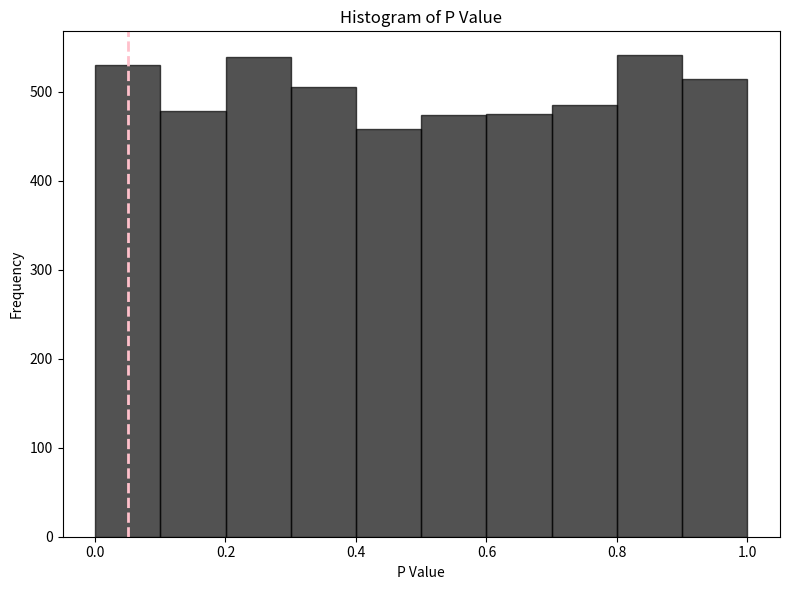

Write Python code to recreate this figure.
import numpy as np
import matplotlib.pyplot as plt
from scipy.stats import norm
import random

def hypothesis_testing():
    n = 100
    p = 5
    beta_true = np.array([0.0, 0.0, 0.0, 0.0, 0.0]).reshape((p, 1))
    X = np.random.normal(loc = 0, scale = 1, size = (n, p))
    noise = np.random.normal(loc = 0, scale = 1, size = (n, 1))
    y = X @ beta_true + noise

    j = random.randint(0, p - 1)
    eta = np.zeros((p, 1))
    eta[j] = 1
    X_j = X @ eta
    # y_j = X_j @ beta_true[j] + noise

    XTX = X_j.T @ X_j
    XTXinv = np.linalg.pinv(XTX)
    XTXinvX = XTXinv @ X_j.T
    beta = XTXinvX @ y

    eta = XTXinvX.T
    etaTy_obs = (eta.T @ y)[0][0]

    Var_eta = np.sqrt(eta.T @ eta)[0][0]
    cdf = norm.cdf(etaTy_obs, loc = 0, scale = Var_eta)
    p_value = 2 * min(cdf, 1 - cdf)
    
    return p_value

def plot_p_value_histogram(list_p_value):
    plt.figure(figsize = (8, 6))
    plt.hist(list_p_value, bins = 10, edgecolor = 'black', color = 'black', alpha = 0.68)
    plt.axvline(x = 0.05, color = 'pink', linestyle = '--', linewidth = 2, label = 'alpha = 0.05')
    plt.title('Histogram of P Value')
    plt.xlabel('P Value')
    plt.ylabel('Frequency')
    plt.tight_layout()
    plt.show()

if __name__ == '__main__':
    # hypothesis_testing()

    Repeat = 5000
    list_p_value = []
    # list_j_value = [0, 0, 0, 0, 0]

    alpha = 0.05
    reject_h0 = 0
    for _ in range(Repeat):
        p_value = hypothesis_testing()
        # list_j_value[j] += 1
        list_p_value.append(p_value)
        if(p_value <= alpha):
            reject_h0 += 1
    print(f'False Positive Rate = {reject_h0} / {Repeat}')
    plot_p_value_histogram(list_p_value)